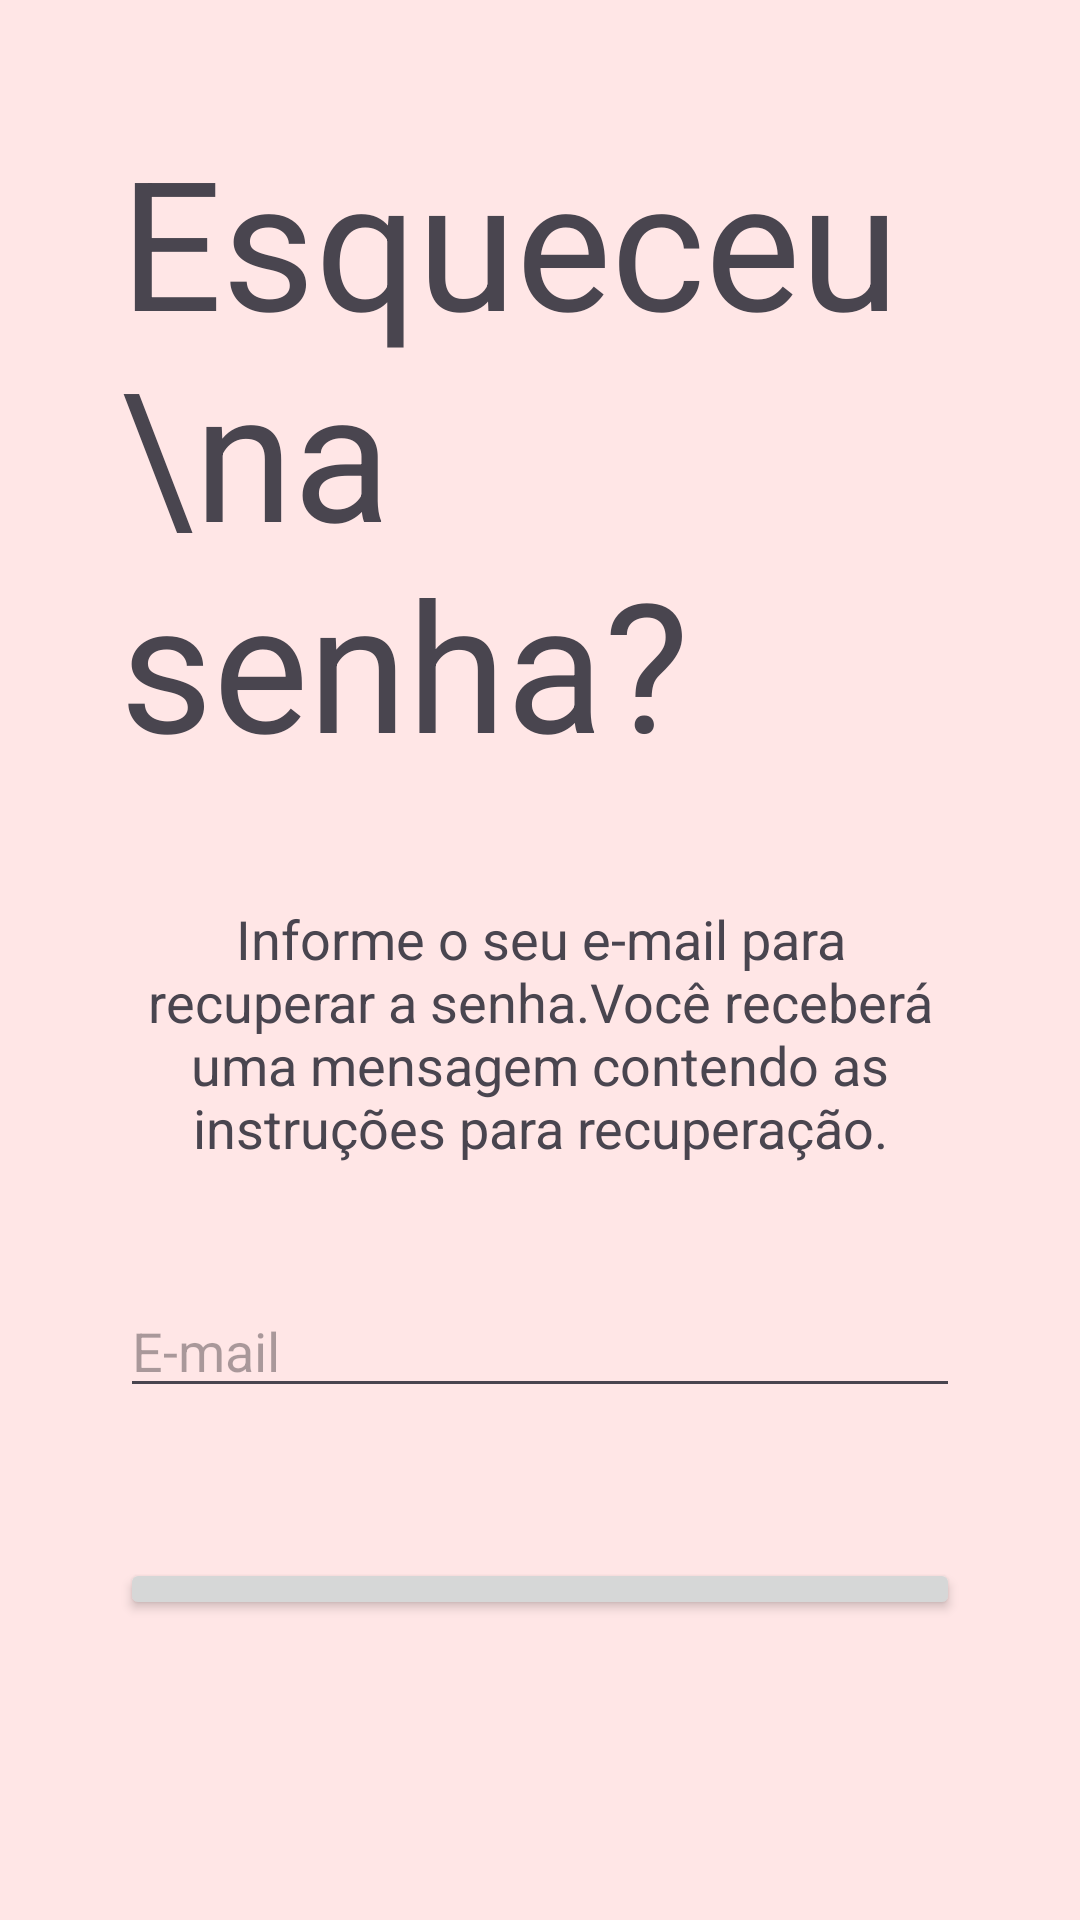

Android layout source for this screen:
<!-- AndroidManifest.xml: application theme Theme.Bolo_fa -->
<!-- res/layout/activity_esqueceu_senha.xml -->
<?xml version="1.0" encoding="utf-8"?>
<LinearLayout xmlns:android="http://schemas.android.com/apk/res/android"
    xmlns:app="http://schemas.android.com/apk/res-auto"
    xmlns:tools="http://schemas.android.com/tools"
    android:layout_width="match_parent"
    android:layout_height="match_parent"
    android:orientation="vertical"
    android:padding="40dp"
    android:background="#FFE6E6"
    android:gravity="center">

    <TextView
        android:layout_width="match_parent"
        android:layout_height="wrap_content"
        android:text="Esqueceu \na senha?"
        android:textSize="60dp"
        android:layout_marginBottom="40dp" />

    <TextView
        android:layout_width="match_parent"
        android:layout_height="wrap_content"
        android:text="Informe o seu e-mail para recuperar a senha.Você receberá uma mensagem contendo as instruções para recuperação."
        android:textSize="18dp"
        android:textAlignment="center"
        android:layout_marginBottom="40dp" />

    <EditText
        android:id="@+id/txtEmail"
        android:layout_width="match_parent"
        android:layout_height="wrap_content"
        android:hint="E-mail"
        android:inputType="textEmailAddress"
        android:layout_marginBottom="20dp"/>

    <Button
        android:id="@+id/btnEnviar"
        android:layout_width="match_parent"
        android:layout_height="wrap_content"
        android:text="Enviar"
        android:layout_marginBottom="60dp"
        android:layout_marginTop="30dp" />

</LinearLayout>
<!-- resources referenced by this layout -->
<resources>
  <style name="Theme.Bolo_fa" parent="Base.Theme.Bolo_fa" />
  <style name="Base.Theme.Bolo_fa" parent="Theme.Material3.DayNight.NoActionBar">
          
          
      </style>
</resources>
